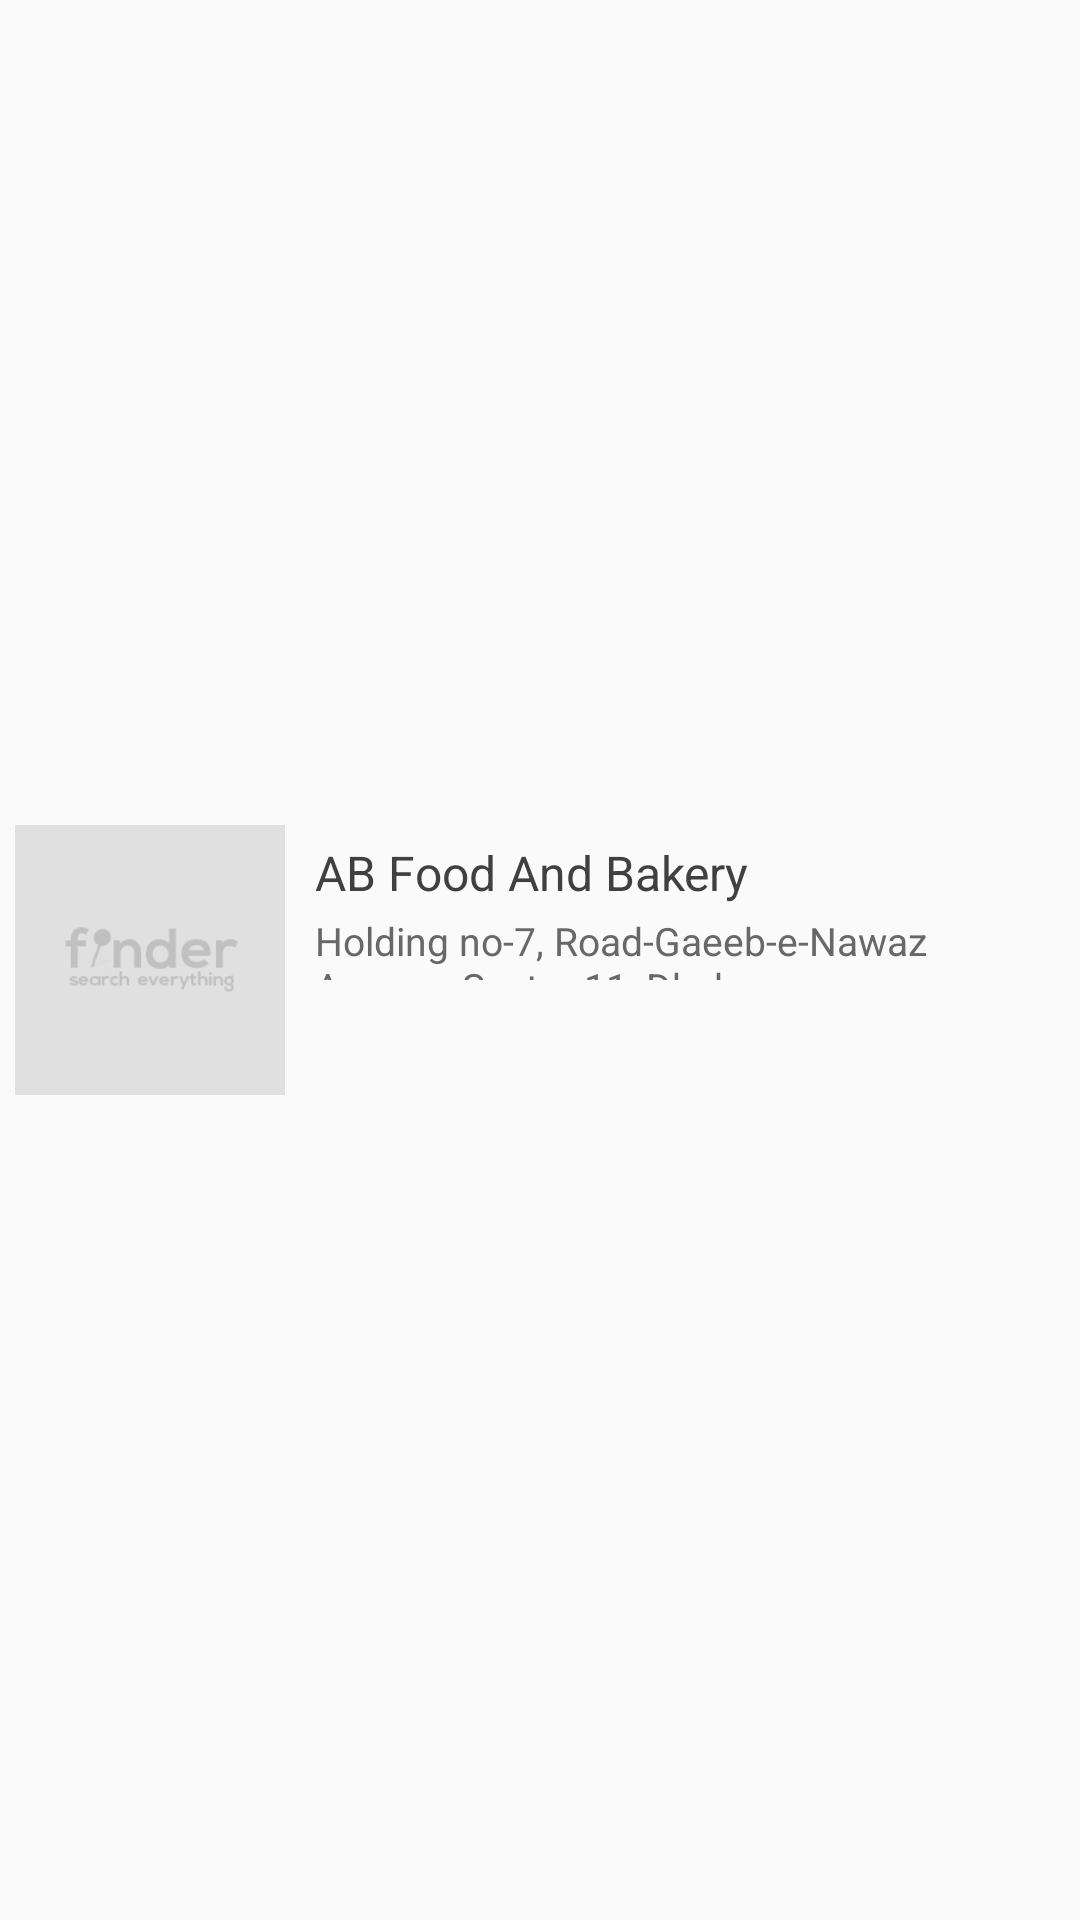

Write the Android layout XML for this screen, with the resource values it uses.
<!-- AndroidManifest.xml: application theme AppTheme -->
<!-- res/layout/layout_result_list0.xml -->
<?xml version="1.0" encoding="utf-8"?>
<RelativeLayout xmlns:android="http://schemas.android.com/apk/res/android"
    xmlns:app="http://schemas.android.com/apk/res-auto"
    android:layout_width="match_parent"
    android:layout_height="@dimen/result_list_item_height">

    <RelativeLayout
        android:id="@+id/parentView"
        android:layout_width="match_parent"
        android:layout_height="match_parent"
        android:background="@drawable/result_list_bg">

        <ImageView
            android:id="@+id/verificationImgView"
            android:layout_width="wrap_content"
            android:layout_height="wrap_content"
            android:layout_alignParentRight="true"
            android:layout_marginRight="@dimen/value_10dp"
            android:src="@drawable/ic_verification"
            android:visibility="invisible" />

        <ImageView
            android:id="@+id/itemIconImgView"
            android:layout_width="@dimen/result_list_image_width"
            android:layout_height="@dimen/result_list_image_height"
            android:layout_centerVertical="true"
            android:layout_margin="@dimen/value_5dp"
            android:src="@drawable/ic_placeholder" />

        <TextView
            android:id="@+id/itemTitleTV"
            android:layout_width="wrap_content"
            android:layout_height="wrap_content"
            android:layout_alignTop="@+id/itemIconImgView"
            android:layout_marginLeft="@dimen/value_5dp"
            android:layout_toLeftOf="@+id/verificationImgView"
            android:layout_toRightOf="@+id/itemIconImgView"
            android:ellipsize="end"
            android:maxLines="1"
            android:text="AB Food And Bakery"
            android:textColor="@color/black_text_color"
            android:textSize="@dimen/value_16sp"
            android:layout_marginTop="@dimen/value_10dp" />


        <TextView
            android:id="@+id/itemAddressTV"
            android:layout_width="wrap_content"
            android:layout_height="wrap_content"
            android:layout_alignLeft="@+id/itemTitleTV"
            android:layout_below="@+id/itemTitleTV"
            android:layout_above="@+id/ratingBar"
            android:layout_marginTop="@dimen/value_3dp"
            android:layout_marginBottom="@dimen/value_3dp"
            android:gravity="center_vertical"
            android:ellipsize="end"
            android:maxLines="2"
            android:paddingRight="@dimen/value_5dp"
            android:text="Holding no-7, Road-Gaeeb-e-Nawaz Avenue, Sector-11, Dhaka"
            android:textColor="@color/address_text_color"
            android:textSize="@dimen/value_13sp" />


        <com.Mezda.Catastro.util.CustomRatingBar
            android:id="@+id/ratingBar"
            android:layout_width="@dimen/rating_bar_width"
            android:layout_height="wrap_content"
            android:layout_alignLeft="@+id/itemTitleTV"
            android:layout_alignBottom="@+id/itemIconImgView"
            android:paddingBottom="@dimen/value_5dp"
            app:halfStars="true"
            app:maxStars="5"
            app:onlyForDisplay="true"
            app:starPaddingRight="@dimen/value_5dp"
            android:visibility="invisible" />

    </RelativeLayout>

</RelativeLayout>
<!-- resources referenced by this layout -->
<resources>
  <color name="address_text_color">#686868</color>
  <color name="black_text_color">#404040</color>
  <dimen name="rating_bar_width">150dp</dimen>
  <dimen name="result_list_image_height">100dp</dimen>
  <dimen name="result_list_image_width">90dp</dimen>
  <dimen name="result_list_item_height">110dp</dimen>
  <dimen name="value_10dp">10dp</dimen>
  <dimen name="value_13sp">13sp</dimen>
  <dimen name="value_16sp">16sp</dimen>
  <dimen name="value_3dp">3dp</dimen>
  <dimen name="value_5dp">5dp</dimen>
  <!-- drawable ic_placeholder: png bitmap (drawable-hdpi, 1894 bytes) -->
  <style name="AppTheme" parent="Theme.AppCompat.Light">
          <item name="android:actionBarStyle">@style/MyActionBar</item>
          <item name="android:actionBarTabTextStyle">@style/MyActionBarTabText</item>
          <item name="android:actionMenuTextColor">@color/green_text_color</item>
          
          <item name="actionBarStyle">@style/MyActionBar</item>
          <item name="actionBarTabTextStyle">@style/MyActionBarTabText</item>
          <item name="actionMenuTextColor">@color/green_text_color</item>
  
      </style>
  <style name="MyActionBar" parent="Widget.AppCompat.ActionBar">
          <item name="android:background">@android:color/white</item>
          <item name="android:titleTextStyle">@style/MyActionBarTitleText</item>
          
          <item name="titleTextStyle">@style/MyActionBarTitleText</item>
          <item name="background">@android:color/white</item>
      </style>
  <style name="MyActionBarTabText" parent="Widget.AppCompat.ActionBar.TabText">
          <item name="android:textColor">@color/green_text_color</item>
      </style>
  <color name="green_text_color">#05B859</color>
  <style name="MyActionBarTitleText" parent="TextAppearance.AppCompat.Widget.ActionBar.Title">
          <item name="android:textColor">@color/bl2</item>
          <item name="android:textSize">@dimen/value_25sp</item>
      </style>
  <color name="bl2">#17628e</color>
  <dimen name="value_25sp">25sp</dimen>
</resources>
